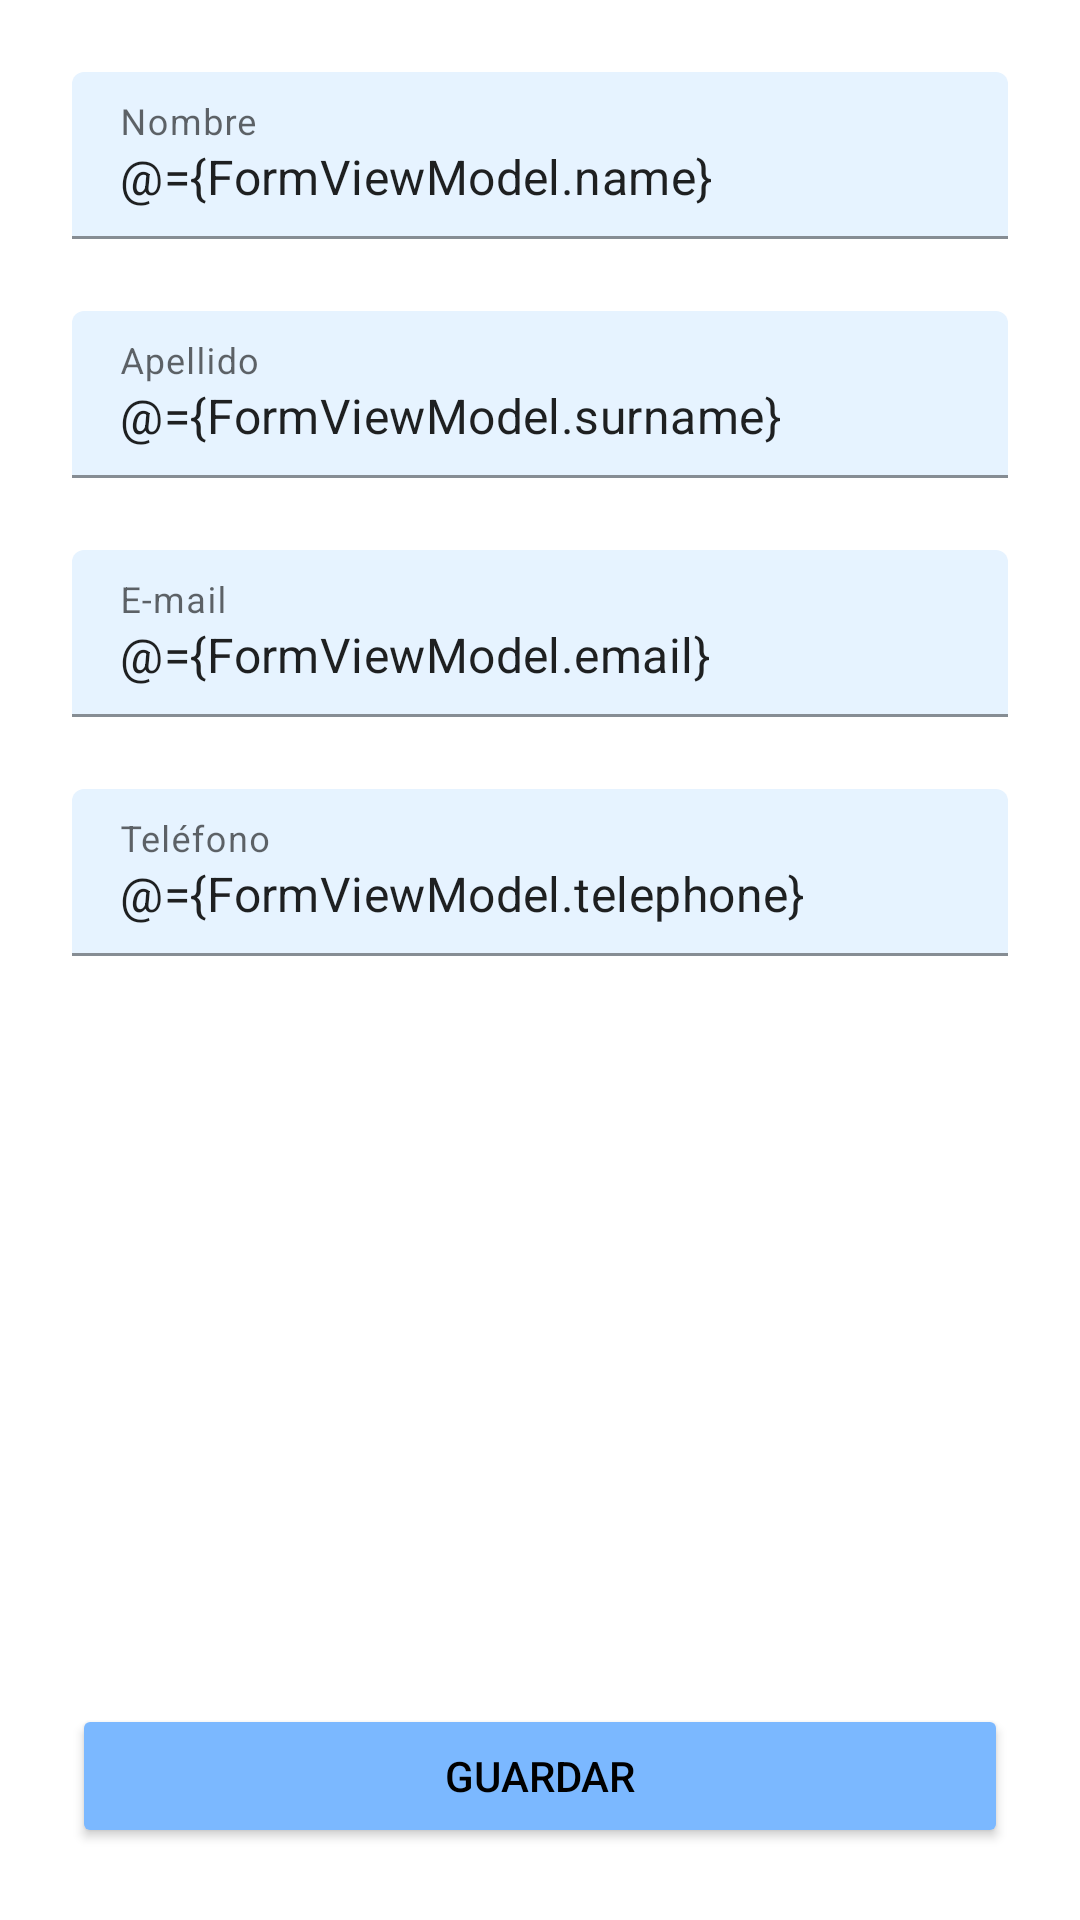

This screen was rendered from an Android layout file. Write that file and the resources it references.
<!-- AndroidManifest.xml: application theme Theme.AppAgenda -->
<!-- res/layout/activity_form.xml -->
<?xml version="1.0" encoding="utf-8"?>
<layout xmlns:android="http://schemas.android.com/apk/res/android"
    xmlns:app="http://schemas.android.com/apk/res-auto"
    xmlns:tools="http://schemas.android.com/tools">

    <data>
        <variable
            name="FormViewModel"
            type="com.example.appagenda.viewmodel.FormViewModel" />
    </data>

    <androidx.constraintlayout.widget.ConstraintLayout
        android:layout_width="match_parent"
        android:layout_height="match_parent"
        tools:context=".ui.FormActivity">

        <com.google.android.material.textfield.TextInputLayout
            android:id="@+id/til_name"
            android:layout_width="match_parent"
            android:layout_height="wrap_content"
            android:layout_margin="24dp"
            app:boxBackgroundMode="filled"
            app:layout_constraintLeft_toLeftOf="parent"
            app:layout_constraintRight_toRightOf="parent"
            app:layout_constraintTop_toTopOf="parent"
            app:hintTextColor="@color/grey_dark"
            app:boxBackgroundColor="@color/teal_50">

            <com.google.android.material.textfield.TextInputEditText
                android:id="@+id/et_form_name"
                android:layout_width="match_parent"
                android:layout_height="wrap_content"
                android:hint="@string/name"
                android:text="@={FormViewModel.name}"/>
        </com.google.android.material.textfield.TextInputLayout>

        <com.google.android.material.textfield.TextInputLayout
            android:id="@+id/til_surname"
            android:layout_width="match_parent"
            android:layout_height="wrap_content"
            android:layout_margin="24dp"
            app:boxBackgroundMode="filled"
            app:layout_constraintLeft_toLeftOf="parent"
            app:layout_constraintRight_toRightOf="parent"
            app:layout_constraintTop_toBottomOf="@id/til_name"
            app:hintTextColor="@color/grey_dark"
            app:boxBackgroundColor="@color/teal_50">

            <com.google.android.material.textfield.TextInputEditText
                android:id="@+id/et_form_surname"
                android:layout_width="match_parent"
                android:layout_height="wrap_content"
                android:hint="@string/surname"
                android:text="@={FormViewModel.surname}"/>
        </com.google.android.material.textfield.TextInputLayout>

        <com.google.android.material.textfield.TextInputLayout
            android:id="@+id/til_email"
            android:layout_width="match_parent"
            android:layout_height="wrap_content"
            android:layout_margin="24dp"
            app:boxBackgroundMode="filled"
            app:layout_constraintLeft_toLeftOf="parent"
            app:layout_constraintRight_toRightOf="parent"
            app:layout_constraintTop_toBottomOf="@id/til_surname"
            app:hintTextColor="@color/grey_dark"
            app:boxBackgroundColor="@color/teal_50">

            <com.google.android.material.textfield.TextInputEditText
                android:id="@+id/et_form_email"
                android:layout_width="match_parent"
                android:layout_height="wrap_content"
                android:hint="@string/e_mail"
                android:inputType="textEmailAddress"
                android:text="@={FormViewModel.email}"/>
        </com.google.android.material.textfield.TextInputLayout>

        <com.google.android.material.textfield.TextInputLayout
            android:id="@+id/til_telephone"
            android:layout_width="match_parent"
            android:layout_height="wrap_content"
            android:layout_margin="24dp"
            app:boxBackgroundMode="filled"
            app:layout_constraintLeft_toLeftOf="parent"
            app:layout_constraintRight_toRightOf="parent"
            app:layout_constraintTop_toBottomOf="@id/til_email"
            app:hintTextColor="@color/grey_dark"
            app:boxBackgroundColor="@color/teal_50">

            <com.google.android.material.textfield.TextInputEditText
                android:id="@+id/et_form_telephone"
                android:layout_width="match_parent"
                android:layout_height="wrap_content"
                android:hint="@string/telephone_form"
                android:inputType="phone"
                android:text="@={FormViewModel.telephone}"/>
        </com.google.android.material.textfield.TextInputLayout>

        <Button
            android:id="@+id/btn_save"
            android:layout_width="match_parent"
            android:layout_height="wrap_content"
            app:layout_constraintBottom_toBottomOf="parent"
            app:layout_constraintEnd_toEndOf="parent"
            android:text="@string/save"
            android:textColor="@color/black"
            android:backgroundTint="@color/teal_200"
            android:layout_margin="24dp"
            android:onClick="@{()->FormViewModel.savePerson()}"/>

        <LinearLayout
            android:id="@+id/ll_edit_layout"
            android:layout_width="match_parent"
            android:layout_height="wrap_content"
            android:gravity="center_horizontal"
            android:orientation="horizontal"
            app:layout_constraintBottom_toBottomOf="parent"
            app:layout_constraintStart_toStartOf="parent"
            android:visibility="gone">

            <Button
                android:id="@+id/btn_upd"
                android:layout_width="wrap_content"
                android:layout_height="wrap_content"
                android:layout_margin="24dp"
                android:backgroundTint="@color/teal_200"
                android:onClick="@{()->FormViewModel.savePerson()}"
                android:text="@string/save"
                android:textColor="@color/black" />

            <Button
                android:id="@+id/btn_dlt"
                android:layout_width="wrap_content"
                android:layout_height="wrap_content"
                android:layout_margin="24dp"
                android:backgroundTint="@color/teal_200"
                android:text="@string/delete"
                android:textColor="@color/black" />

        </LinearLayout>


    </androidx.constraintlayout.widget.ConstraintLayout>
</layout>
<!-- resources referenced by this layout -->
<resources>
  <color name="black">#FF000000</color>
  <color name="grey_dark">#444444</color>
  <color name="teal_200">#7bb8ff</color>
  <color name="teal_50">#e6f3ff</color>
  <string name="delete">Borrar</string>
  <string name="e_mail">E-mail</string>
  <string name="name">Nombre</string>
  <string name="save">Guardar</string>
  <string name="surname">Apellido</string>
  <string name="telephone_form">Teléfono</string>
  <style name="Theme.AppAgenda" parent="Theme.MaterialComponents.DayNight.DarkActionBar">
          
          <item name="colorPrimary">@color/orange_300</item>
          <item name="colorPrimaryVariant">@color/orange_500</item>
          <item name="colorOnPrimary">@color/white</item>
          
          <item name="colorSecondary">@color/teal_200</item>
          <item name="colorSecondaryVariant">@color/teal_700</item>
          <item name="colorOnSecondary">@color/black</item>
          
          <item name="android:statusBarColor" tools:targetApi="l">?attr/colorPrimaryVariant</item>
          
      </style>
  <color name="orange_300">#ffaf4a</color>
  <color name="orange_500">#ffa138</color>
  <color name="white">#FFFFFFFF</color>
  <color name="teal_700">#568bee</color>
</resources>
